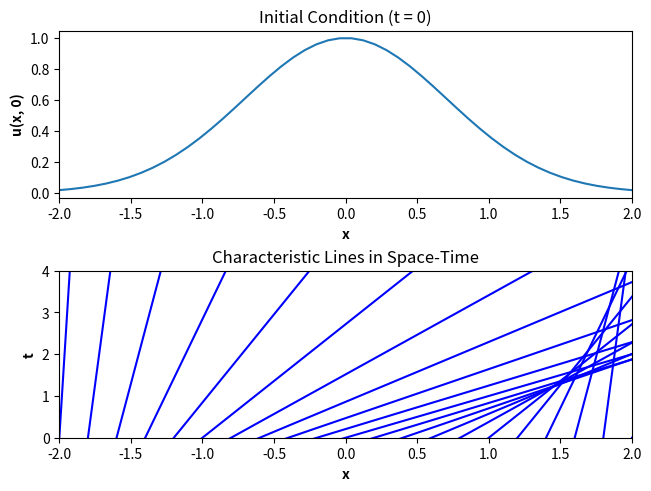

Python code for this plot:
import numpy as np
import matplotlib.pyplot as plt


def gaussian(x):
    #initial condition u(x, 0) = f(x)
    return np.exp(-x**2)


def main(f, left, right):
    x = np.linspace(left, right)

    fig, (ax1, ax2) = plt.subplots(2, constrained_layout = True)
    ax1.set_title("Initial Condition (t = 0)")
    ax1.set_xlabel("x", weight = 'bold')
    ax1.set_ylabel("u(x, 0)", weight = 'bold')
    ax1.set_xlim([left, right])


    ax2.set_title("Characteristic Lines in Space-Time")
    ax2.set_xlabel("x", weight = 'bold')
    ax2.set_ylabel("t", weight = 'bold')
    ax2.set_xlim([left, right])
    ax2.set_ylim([0, right-left])


    ax1.plot(x, f(x))

    num_lines = 20
    step = (right - left) / num_lines
    print("stepsize = " + str(step))
    
    x_0 = left
    while x_0 < right:
        if f(x_0) == 0:
            ax2.axvline(x_0)
        else:
            ax2.plot(x, (x-x_0)/f(x_0), 'b', label = 'r')
        x_0 += step
    
main(gaussian, -2, 2)
plt.show()
